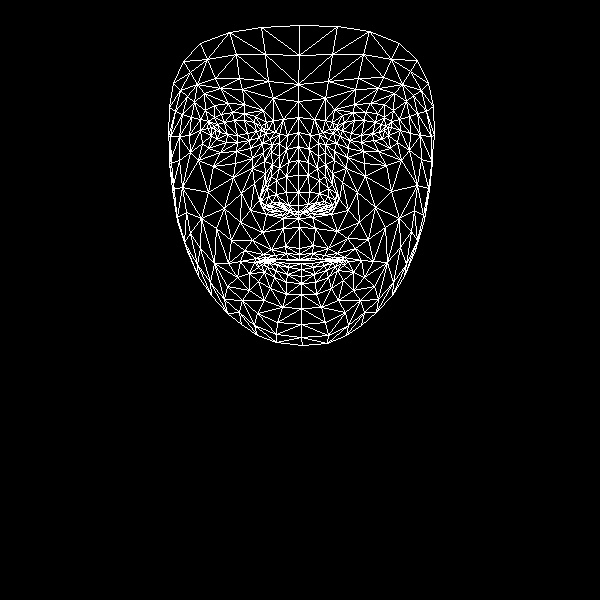

The data file committed next to this chart (first rows):
, x, y
0, 299, 248
1, 298, 205
2, 298, 218
3, 288, 162
4, 298, 192
5, 298, 175
6, 298, 132
7, 215, 130
8, 298, 101
9, 298, 84
10, 299, 25
11, 299, 254
12, 299, 259
13, 300, 260
14, 301, 263
15, 301, 269
16, 301, 276
17, 301, 283
18, 301, 294
19, 298, 212
20, 287, 210
21, 173, 83
22, 249, 140
23, 237, 142
24, 226, 142
25, 211, 135
26, 259, 137
27, 232, 112
28, 244, 113
29, 221, 114
30, 214, 117
31, 202, 143
32, 257, 313
33, 211, 127
34, 170, 136
35, 189, 135
36, 241, 193
37, 285, 246
38, 288, 259
39, 271, 249
40, 263, 254
41, 278, 259
42, 270, 260
43, 249, 273
44, 288, 205
45, 286, 192
46, 194, 102
47, 264, 161
48, 261, 201
49, 260, 194
50, 208, 192
51, 286, 176
52, 220, 88
53, 204, 93
54, 183, 61
55, 273, 98
56, 255, 116
57, 240, 261
58, 187, 251
59, 270, 207
... 408 more rows
